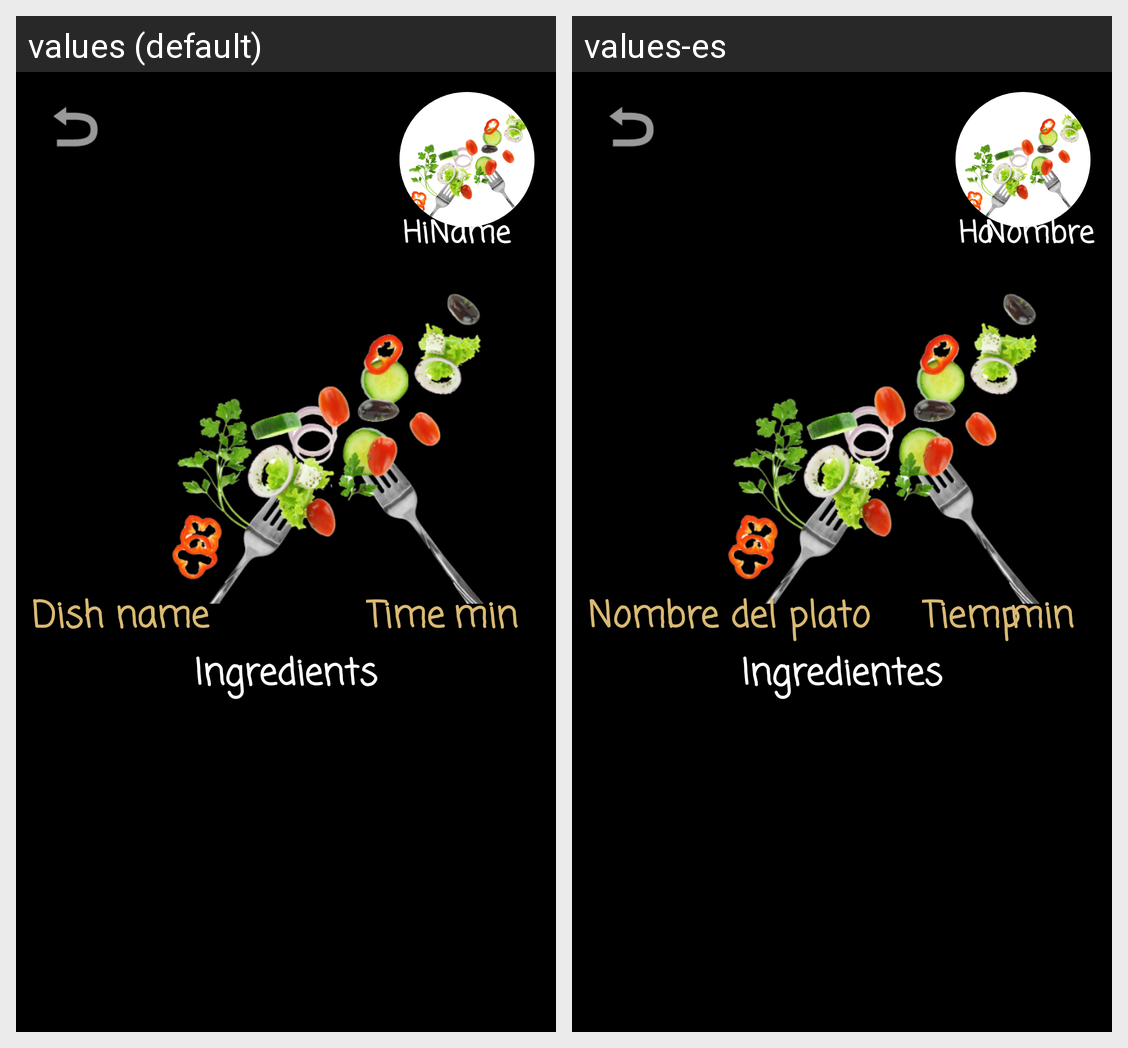

Strings drawn on this Android screen and how each of the app's shown locales translates them:
Android screen res/layout/dish.xml rendered under 2 locales, left to right: values (default), values-es. Device: Nexus 5 (rendered at 1080×1920; each locale shown at half size, 540×960, under a caption strip naming it); theme Theme.JustPoteito.
Strings drawn on this screen, with the default value and each locale's value (text and hints the layout hard-codes, and strings that could not be matched under every locale, appear in the picture but are not listed):

ingredients
  values: Ingredients
  values-es: Ingredientes

dish_preparation_time
  values: Time
  values-es: Tiempo

hi
  values: Hi
  values-es: Hola

name
  values: Name
  values-es: Nombre

title_dish
  values: Dish name
  values-es: Nombre del plato

minutes
  values: min
  values-es: min
